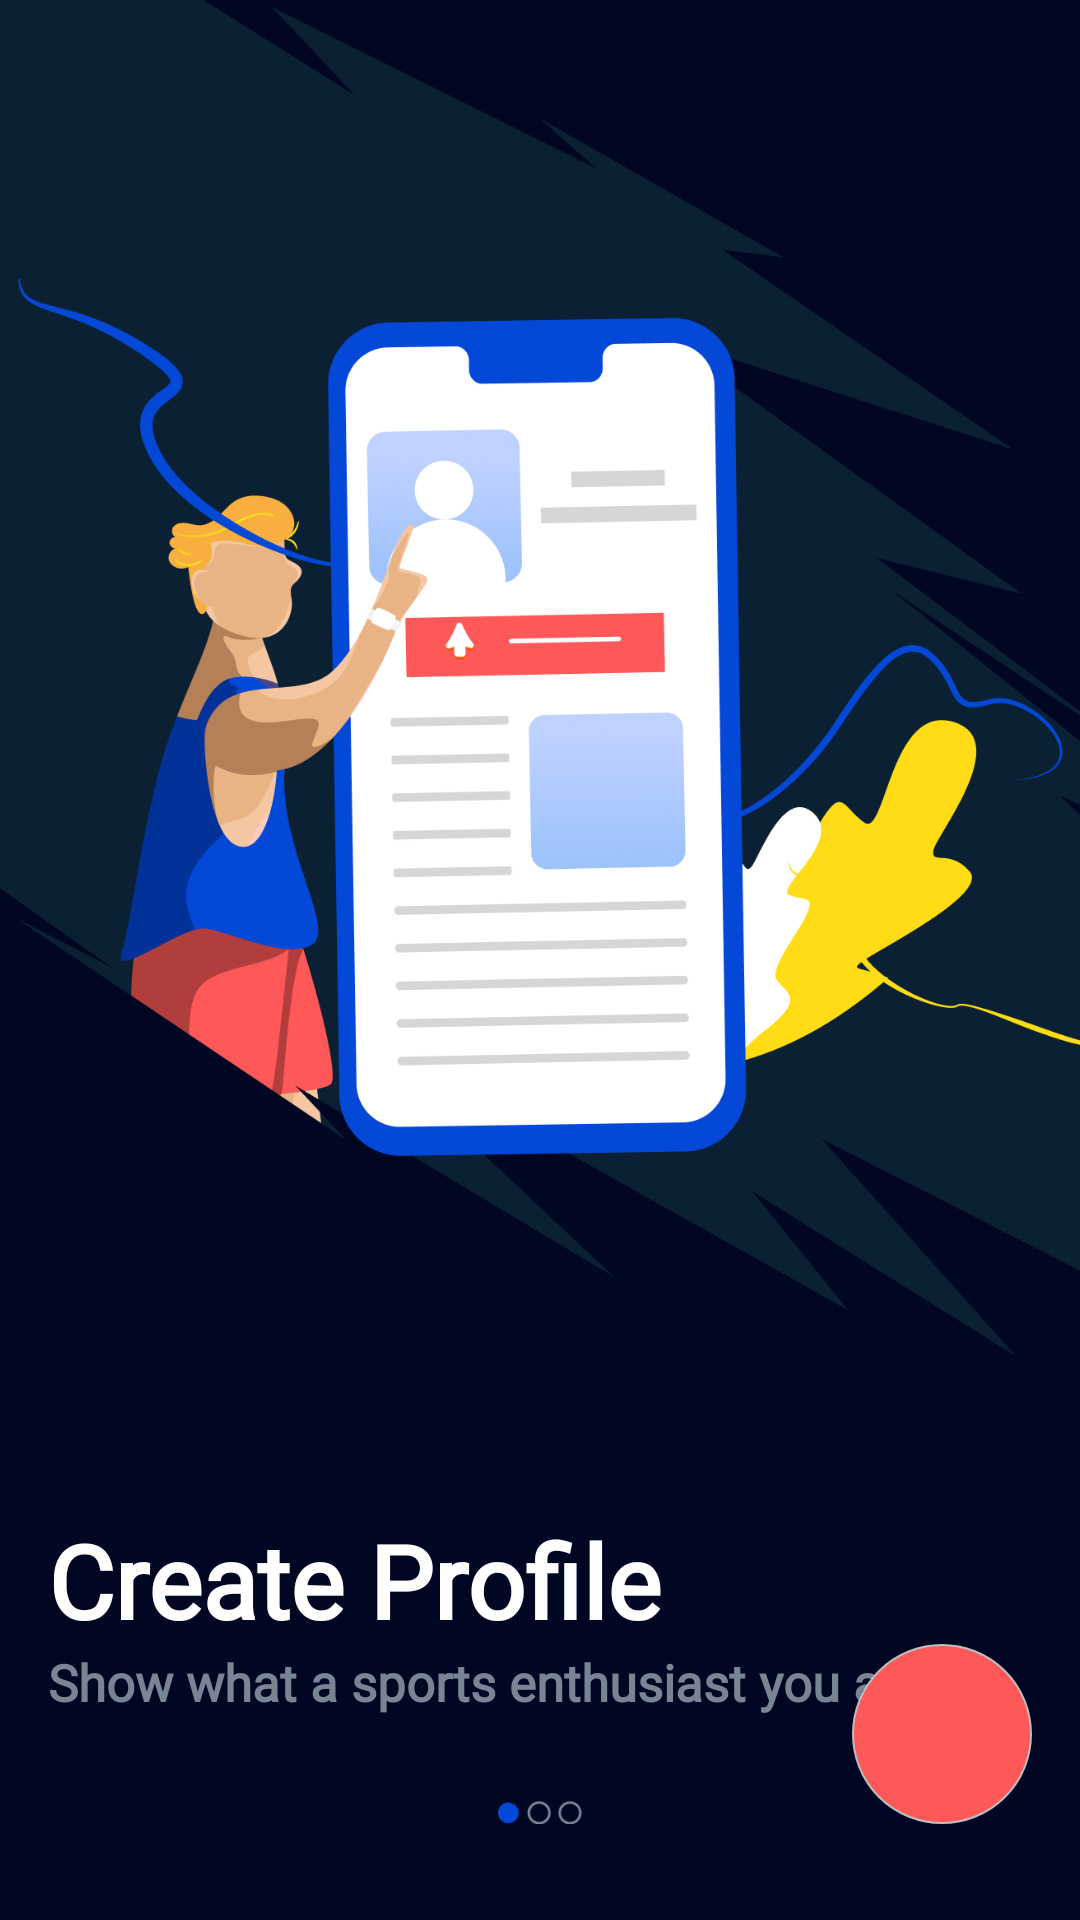

Layout XML and referenced resources for this Android screen:
<!-- AndroidManifest.xml: application theme Theme.FootbalLiveStream -->
<!-- res/layout/fragment_screen_one.xml -->
<?xml version="1.0" encoding="utf-8"?>
<androidx.constraintlayout.widget.ConstraintLayout xmlns:android="http://schemas.android.com/apk/res/android"
    xmlns:tools="http://schemas.android.com/tools"
    android:layout_width="match_parent"
    android:layout_height="match_parent"
    xmlns:app="http://schemas.android.com/apk/res-auto"
    android:background="@color/main_bg_color"
    tools:context=".presentation.fragment.screens.ScreenOneFragment">


    <ImageView
        android:id="@+id/ivLogo"
        android:layout_width="match_parent"
        android:layout_height="452dp"
        android:contentDescription="@string/app_name"
        android:scaleType="centerCrop"
        android:src="@drawable/illustration1"
        app:layout_constraintEnd_toEndOf="parent"
        app:layout_constraintHorizontal_bias="1.0"
        app:layout_constraintStart_toStartOf="parent"
        app:layout_constraintTop_toTopOf="parent" />

    <TextView
        android:id="@+id/tvLabelCreateProfile"
        android:layout_width="match_parent"
        android:layout_height="wrap_content"
        android:fontFamily="@font/inter_black"
        android:text="@string/create_profile"
        android:layout_marginStart="16dp"
        android:layout_marginEnd="16dp"
        android:textColor="@color/white"
        android:textSize="34sp"
        android:textStyle="bold"
        android:layout_marginTop="52dp"
        app:layout_constraintTop_toBottomOf="@id/ivLogo"/>

    <TextView
        android:id="@+id/tvLabelShow"
        android:layout_width="match_parent"
        android:layout_height="wrap_content"
        android:fontFamily="@font/inter"
        android:layout_marginStart="16dp"
        android:layout_marginEnd="16dp"
        android:text="@string/show_what_a_sports_enthusiast_you_are"
        android:textColor="#778595"
        android:textSize="17sp"
        android:textStyle="bold"
        app:layout_constraintTop_toBottomOf="@id/tvLabelCreateProfile"/>

    <ImageButton
        android:id="@+id/buttonNext"
        android:layout_width="60dp"
        android:layout_height="60dp"
        android:background="@drawable/bg_button_next"
        android:rotation="180"
        android:contentDescription="@string/app_name"
        android:src="@drawable/ic_back"
        app:layout_constraintBottom_toBottomOf="parent"
        app:layout_constraintEnd_toEndOf="parent"
        android:layout_marginBottom="32dp"
        android:layout_marginEnd="16dp"
        app:tint="@color/white"
        tools:layout_editor_absoluteX="10dp" />

    <ImageView
        android:layout_width="32dp"
        android:layout_height="8dp"
        android:src="@drawable/slider1"
        android:contentDescription="@string/app_name"
        android:layout_marginBottom="32dp"
        app:layout_constraintBottom_toBottomOf="parent"
        app:layout_constraintStart_toStartOf="parent"
        app:layout_constraintEnd_toEndOf="parent"/>

</androidx.constraintlayout.widget.ConstraintLayout>
<!-- resources referenced by this layout -->
<resources>
  <color name="main_bg_color">#010723</color>
  <color name="white">#FFFFFFFF</color>
  <!-- drawable bg_button_next (drawable) -->
  <?xml version="1.0" encoding="utf-8"?>
  <shape xmlns:android="http://schemas.android.com/apk/res/android"
      android:shape="oval">
  
      <solid android:color="#FF5858"/>
      <stroke
          android:width="0.5dp"
          android:color="@color/colorStroke"/>
  
  </shape>
  <!-- drawable illustration1: png bitmap (drawable, 151717 bytes) -->
  <!-- drawable slider1: png bitmap (drawable, 1186 bytes) -->
  <string name="app_name">LiveScore</string>
  <string name="create_profile">Create Profile</string>
  <string name="show_what_a_sports_enthusiast_you_are">Show what a sports enthusiast you are!</string>
  <style name="Theme.FootbalLiveStream" parent="Theme.MaterialComponents.DayNight.NoActionBar">
          
          <item name="colorPrimary">#DC444444</item>
          <item name="colorPrimaryVariant">@color/main_bg_color</item>
          <item name="colorOnPrimary">@color/white</item>
          
          <item name="colorSecondary">@color/teal_200</item>
          <item name="colorSecondaryVariant">@color/teal_700</item>
          <item name="colorOnSecondary">@color/black</item>
          
          <item name="android:statusBarColor" tools:targetApi="l">?attr/colorPrimaryVariant</item>
          
      </style>
  <color name="colorStroke">#bdbdbd</color>
  <color name="teal_200">#FF03DAC5</color>
  <color name="teal_700">#FF018786</color>
  <color name="black">#FF000000</color>
</resources>
